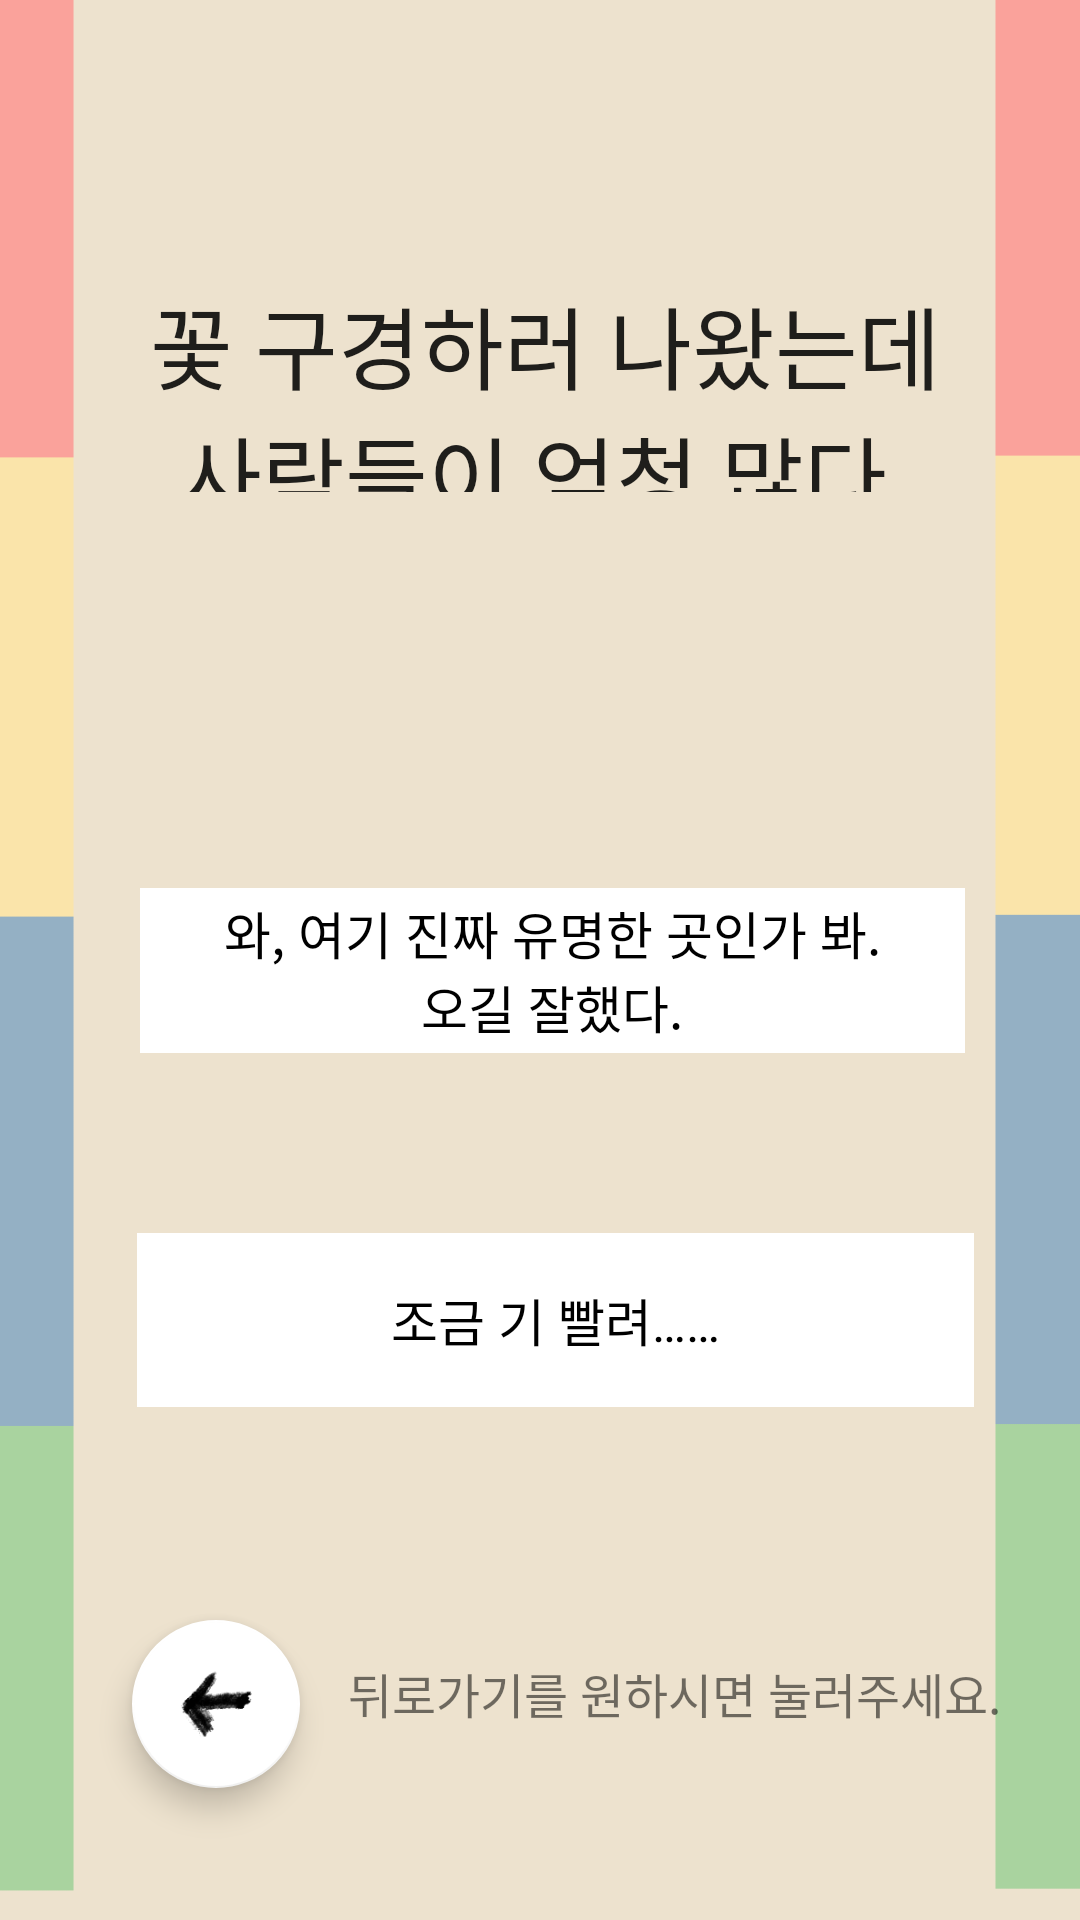

This screen was rendered from an Android layout file. Write that file and the resources it references.
<!-- AndroidManifest.xml: application theme Theme.KnowingMbtiFlower -->
<!-- res/layout/activity_test2.xml -->
<?xml version="1.0" encoding="utf-8"?>
<androidx.constraintlayout.widget.ConstraintLayout xmlns:android="http://schemas.android.com/apk/res/android"
    xmlns:app="http://schemas.android.com/apk/res-auto"
    xmlns:tools="http://schemas.android.com/tools"
    android:layout_width="match_parent"
    android:layout_height="match_parent"
    android:background="@drawable/background"
    tools:context=".test2">

    <TextView
        android:id="@+id/qaTextview2"
        android:layout_width="274dp"
        android:layout_height="71dp"
        android:layout_marginTop="93dp"
        android:gravity="center_horizontal|center_vertical"
        android:fontFamily="@font/fontfont"
        android:textSize="30sp"
        android:text="@string/test_2_Q"
        android:textAppearance="@style/TextAppearance.AppCompat.Large"
        app:layout_constraintEnd_toEndOf="parent"
        app:layout_constraintHorizontal_bias="0.518"
        app:layout_constraintStart_toStartOf="parent"
        app:layout_constraintTop_toTopOf="parent" />

    <Button
        android:id="@+id/test2btn"
        android:layout_width="275dp"
        android:layout_height="55dp"
        android:layout_marginStart="72dp"
        android:layout_marginTop="132dp"
        android:layout_marginEnd="64dp"
        android:background="@drawable/ans"
        android:fontFamily="@font/fontfont"
        android:textColor="#000000"
        android:textSize="17sp"
        app:backgroundTint="#FFFFFF"
        android:text="@string/test_2_A1"
        app:layout_constraintEnd_toEndOf="parent"
        app:layout_constraintStart_toStartOf="parent"
        app:layout_constraintTop_toBottomOf="@+id/qaTextview2" />

    <Button
        android:id="@+id/test2btn2"
        android:layout_width="279dp"
        android:layout_height="58dp"
        android:layout_marginStart="71dp"
        android:layout_marginTop="60dp"
        android:layout_marginEnd="61dp"
        android:text="@string/test_2_A2"
        android:background="@drawable/ans"
        android:fontFamily="@font/fontfont"
        android:textColor="#000000"
        android:textSize="17sp"
        app:backgroundTint="#FFFFFF"
        app:layout_constraintEnd_toEndOf="parent"
        app:layout_constraintStart_toStartOf="parent"
        app:layout_constraintTop_toBottomOf="@+id/test2btn" />

    <com.google.android.material.floatingactionbutton.FloatingActionButton
        android:id="@+id/floatingActionButton2"
        android:layout_width="wrap_content"
        android:layout_height="wrap_content"
        android:layout_marginStart="44dp"
        android:layout_marginBottom="44dp"
        android:clickable="true"
        android:tint="#FFFFFF"
        app:backgroundTint="#FFFFFF"
        app:srcCompat="@drawable/back"
        app:layout_constraintBottom_toBottomOf="parent"
        app:layout_constraintStart_toStartOf="parent" />

    <TextView
        android:id="@+id/textView3"
        android:layout_width="wrap_content"
        android:layout_height="wrap_content"
        android:layout_marginStart="116dp"
        android:layout_marginBottom="64dp"
        android:fontFamily="@font/fontfont"
        android:text="뒤로가기를 원하시면 눌러주세요."
        android:textSize="16sp"
        app:layout_constraintBottom_toBottomOf="parent"
        app:layout_constraintStart_toStartOf="parent" />
    <ImageView
        android:id="@+id/imageView2"
        android:layout_width="409dp"
        android:layout_height="75dp"
        android:layout_marginTop="640dp"
        app:layout_constraintEnd_toEndOf="parent"
        app:layout_constraintStart_toStartOf="parent"
        app:layout_constraintTop_toTopOf="parent"
        app:srcCompat="@drawable/down" />

    <ImageView
        android:id="@+id/imageView3"
        android:layout_width="wrap_content"
        android:layout_height="wrap_content"
        android:layout_marginBottom="640dp"
        app:layout_constraintBottom_toBottomOf="parent"
        app:layout_constraintEnd_toEndOf="parent"
        app:layout_constraintHorizontal_bias="0.0"
        app:layout_constraintStart_toStartOf="parent"
        app:srcCompat="@drawable/up" />
</androidx.constraintlayout.widget.ConstraintLayout>
<!-- resources referenced by this layout -->
<resources>
  <!-- drawable ans: png bitmap (drawable, 902 bytes) -->
  <!-- drawable back: png bitmap (drawable, 3684 bytes) -->
  <!-- drawable background: png bitmap (drawable, 13123 bytes) -->
  <!-- drawable down: png bitmap (drawable, 10943 bytes) -->
  <string name="test_2_A1">와, 여기 진짜 유명한 곳인가 봐.\n오길 잘했다.</string>
  <string name="test_2_A2">조금 기 빨려…… </string>
  <string name="test_2_Q">꽃 구경하러 나왔는데\n사람들이 엄청 많다.</string>
  <style name="Theme.KnowingMbtiFlower" parent="Theme.MaterialComponents.DayNight.DarkActionBar">
          
          <item name="colorPrimary">@color/purple_500</item>
          <item name="colorPrimaryVariant">@color/purple_700</item>
          <item name="colorOnPrimary">@color/white</item>
          
          <item name="colorSecondary">@color/teal_200</item>
          <item name="colorSecondaryVariant">@color/teal_700</item>
          <item name="colorOnSecondary">@color/black</item>
          
          <item name="android:statusBarColor" tools:targetApi="l">?attr/colorPrimaryVariant</item>
          
          <item name="windowActionBar">false</item>
          <item name="windowNoTitle">true</item>
          <item name="android:windowFullscreen">true</item>
      </style>
  <!-- not gathered from this repository: default colours our renderer supplied (Android Studio template values) -->
  <color name="purple_500">#FF6200EE</color>
  <color name="purple_700">#FF3700B3</color>
  <color name="teal_200">#FF03DAC5</color>
  <color name="teal_700">#FF018786</color>
  <color name="black">#FF000000</color>
  <color name="white">#FFFFFFFF</color>
</resources>
